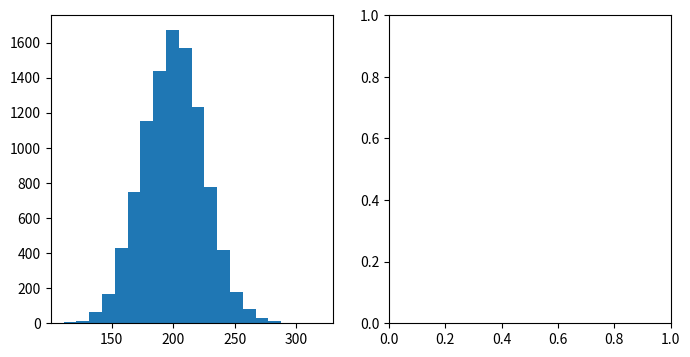

Reproduce this figure in Python. (Note: this script raises an exception after producing the figure.)
"""
Demo of the histogram (hist) function with different ``histtype`` settings.

* Histogram with step curve that has a color fill.
* Histogram with with unequal bin widths.

"""
import numpy as np
import matplotlib.pyplot as plt
import seaborn

mu = 200
sigma = 25
x = mu + sigma*np.random.randn(10000)

fig, (ax0, ax1) = plt.subplots(ncols=2, figsize=(8, 4))

ax0.hist(x, 20, normed=1, histtype='stepfilled', facecolor='g', alpha=0.75)
ax0.set_title('stepfilled')

# Create a histogram by providing the bin edges (unequally spaced).
bins = [100, 150, 180, 195, 205, 220, 250, 300]
ax1.hist(x, bins, normed=1, histtype='bar', rwidth=0.8)
ax1.set_title('unequal bins')

#plt.tight_layout()
#plt.savefig('myfig')
#now write to file in lovely .eps format!
plt.savefig('savefigexample.eps', format='eps', dpi=1000)
#plt.show()
